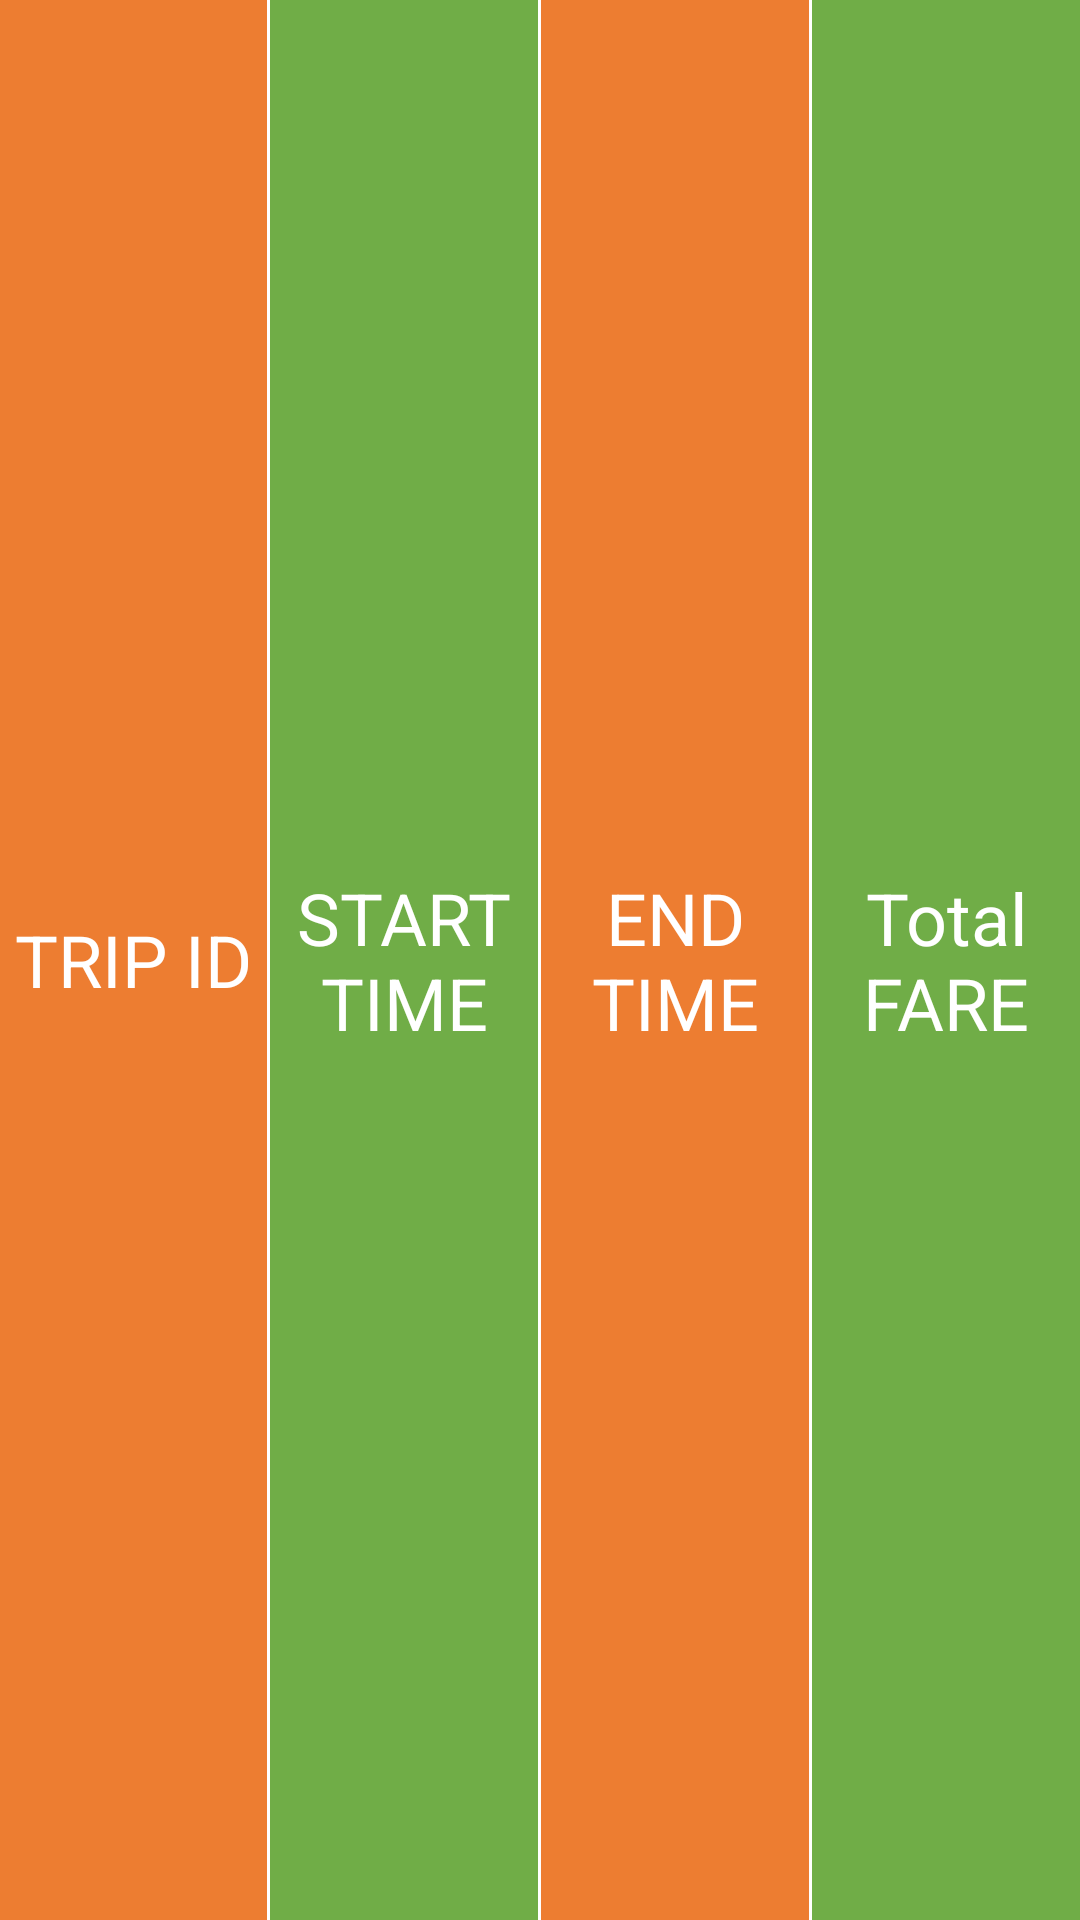

Android layout source for this screen:
<!-- AndroidManifest.xml: application theme AppTheme -->
<!-- res/layout/trip_head_list_item.xml -->
<?xml version="1.0" encoding="utf-8"?>
<LinearLayout
    xmlns:android="http://schemas.android.com/apk/res/android"
    android:layout_width="match_parent"
    android:layout_height="36dp"
    android:orientation="horizontal"
    >

    <LinearLayout
        android:layout_width="0dp"
        android:layout_height="match_parent"
        android:layout_weight="1"
        android:orientation="vertical"
        >
        <TextView
            android:id="@+id/table_head_row_1"
            style="@style/table_head_item"
            android:text="@string/trip_head_item_1"
            android:background="@color/orange"
            />
    </LinearLayout>

    <ImageView
        style="@style/table_vertial_line"/>
    <LinearLayout
        android:layout_width="0dp"
        android:layout_height="match_parent"
        android:layout_weight="1"
        android:orientation="vertical"
        >
        <TextView
            android:id="@+id/table_head_row_2"
            style="@style/table_head_item"
            android:text="@string/trip_head_item_2"
            />
    </LinearLayout>

    <ImageView
        style="@style/table_vertial_line"/>
    <LinearLayout
        android:layout_width="0dp"
        android:layout_height="match_parent"
        android:layout_weight="1"
        android:orientation="vertical"
        >
        <TextView
            android:id="@+id/table_head_row_3"
            style="@style/table_head_item"
            android:text="@string/trip_head_item_3"
            android:background="@color/orange"
            />
    </LinearLayout>

    <ImageView
        style="@style/table_vertial_line"/>
    <LinearLayout
        android:layout_width="0dp"
        android:layout_height="match_parent"
        android:layout_weight="1"
        android:orientation="vertical"
        >
        <TextView
            android:id="@+id/table_head_row_4"
            style="@style/table_head_item"
            android:text="@string/trip_head_item_4"
            />
    </LinearLayout>


</LinearLayout>
<!-- resources referenced by this layout -->
<resources>
  <color name="orange">#ED7D31</color>
  <string name="trip_head_item_1">TRIP ID</string>
  <string name="trip_head_item_2">START TIME</string>
  <string name="trip_head_item_3">END TIME</string>
  <string name="trip_head_item_4">Total FARE</string>
  <style name="table_head_item">
          <item name="android:layout_width">match_parent</item>
          <item name="android:layout_height">match_parent</item>
          <item name="android:textSize">24sp</item>
          <item name="android:textColor">@color/white</item>
          <item name="android:background">@color/green</item>
          <item name="android:gravity">center</item>
      </style>
  <style name="table_vertial_line">
          <item name="android:layout_width">1dp</item>
          <item name="android:layout_height">match_parent</item>
          <item name="android:background">@color/white</item>
      </style>
  <style name="AppTheme" parent="Theme.AppCompat.Light">
          <item name="android:windowAnimationStyle">@style/AnimationActivity</item>
          
          <item name="colorPrimary">@color/colorPrimary</item>
          <item name="colorPrimaryDark">@color/colorPrimaryDark</item>
          <item name="colorAccent">@color/colorAccent</item>
          
          <item name="android:windowNoTitle">true</item>
          <item name="android:windowActionBar">false</item>
          <item name="android:windowFullscreen">true</item>
          <item name="android:windowContentOverlay">@null</item>
          
          
          
          
      </style>
  <color name="white">#FFFFFF</color>
  <color name="green">#70AD47</color>
  <style name="AnimationActivity" parent="@android:style/Animation.Activity">
          <item name="android:activityOpenEnterAnimation">@anim/anim_enter</item>
          <item name="android:activityOpenExitAnimation">@anim/anim_exit</item>
          <item name="android:activityCloseEnterAnimation">@anim/back_enter</item>
          <item name="android:activityCloseExitAnimation">@anim/back_exit</item>
      </style>
  <color name="colorPrimary">#5588DF</color>
  <color name="colorPrimaryDark">#4472C4</color>
  <color name="colorAccent">#70AD47</color>
</resources>
